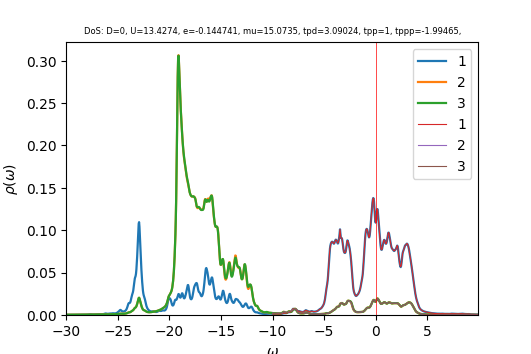

Source data for this figure (header and first rows):
w	up_1	up_2	up_3	down_1	down_2	down_3	cumul_up_1	cumul_up_2	cumul_up_3	cumul_down_1	cumul_down_2	cumul_down_3	
-30	0.0002331	0.0002839	0.0002839	4.34523e-05	2.50919e-05	2.50919e-05	0	0	0	0	0	0
-29.96	0.0002297	0.0002853	0.0002854	4.35566e-05	2.51375e-05	2.51375e-05	8.61449e-06	1.06996e-05	1.07021e-05	1.63337e-06	9.42654e-07	9.42654e-07
-29.93	0.000226	0.0002868	0.0002868	4.36613e-05	2.51832e-05	2.51832e-05	1.70907e-05	2.14536e-05	2.14583e-05	3.27067e-06	1.88702e-06	1.88702e-06
-29.89	0.0002231	0.0002883	0.0002883	4.37665e-05	2.5229e-05	2.5229e-05	2.54568e-05	3.22646e-05	3.22712e-05	4.91191e-06	2.83311e-06	2.83311e-06
-29.85	0.0002213	0.0002899	0.0002899	4.3872e-05	2.5275e-05	2.5275e-05	3.37551e-05	4.3136e-05	4.31443e-05	6.55711e-06	3.78093e-06	3.78093e-06
-29.81	0.0002206	0.0002916	0.0002916	4.39779e-05	2.53211e-05	2.53211e-05	4.2026e-05	5.40711e-05	5.40807e-05	8.20629e-06	4.73047e-06	4.73047e-06
-29.77	0.0002207	0.0002934	0.0002934	4.40842e-05	2.53674e-05	2.53674e-05	5.03037e-05	6.50727e-05	6.50834e-05	9.85944e-06	5.68175e-06	5.68175e-06
-29.74	0.0002217	0.0002952	0.0002952	4.41909e-05	2.54138e-05	2.54138e-05	5.86162e-05	7.61432e-05	7.61548e-05	1.15166e-05	6.63476e-06	6.63476e-06
-29.7	0.0002232	0.0002971	0.0002971	4.4298e-05	2.54603e-05	2.54603e-05	6.69877e-05	8.72848e-05	8.72971e-05	1.31778e-05	7.58953e-06	7.58952e-06
-29.66	0.0002254	0.0002991	0.0002991	4.44056e-05	2.5507e-05	2.5507e-05	7.54406e-05	9.84994e-05	9.85124e-05	1.4843e-05	8.54604e-06	8.54604e-06
-29.62	0.0002282	0.0003011	0.0003011	4.45135e-05	2.55538e-05	2.55538e-05	8.39969e-05	0.0001098	0.0001098	1.65122e-05	9.5043e-06	9.5043e-06
-29.59	0.0002315	0.0003031	0.0003031	4.46219e-05	2.56007e-05	2.56007e-05	9.26794e-05	0.0001212	0.0001212	1.81856e-05	1.04643e-05	1.04643e-05
-29.55	0.0002355	0.0003052	0.0003052	4.47306e-05	2.56477e-05	2.56477e-05	0.0001015	0.0001326	0.0001326	1.9863e-05	1.14261e-05	1.14261e-05
-29.51	0.00024	0.0003074	0.0003074	4.48398e-05	2.56949e-05	2.56949e-05	0.0001105	0.0001441	0.0001441	2.15445e-05	1.23897e-05	1.23897e-05
-29.48	0.0002447	0.0003096	0.0003096	4.49493e-05	2.57423e-05	2.57423e-05	0.0001197	0.0001557	0.0001558	2.32301e-05	1.3355e-05	1.3355e-05
-29.44	0.0002489	0.0003118	0.0003118	4.50593e-05	2.57898e-05	2.57898e-05	0.000129	0.0001674	0.0001674	2.49198e-05	1.43221e-05	1.43221e-05
-29.4	0.0002527	0.000314	0.000314	4.51697e-05	2.58374e-05	2.58374e-05	0.0001385	0.0001792	0.0001792	2.66136e-05	1.5291e-05	1.5291e-05
-29.36	0.0002565	0.0003162	0.0003163	4.52805e-05	2.58851e-05	2.58851e-05	0.0001481	0.0001911	0.0001911	2.83117e-05	1.62617e-05	1.62617e-05
-29.32	0.0002612	0.0003186	0.0003186	4.53917e-05	2.5933e-05	2.5933e-05	0.0001579	0.000203	0.000203	3.00138e-05	1.72342e-05	1.72342e-05
-29.29	0.0002674	0.000321	0.0003211	4.55033e-05	2.5981e-05	2.5981e-05	0.0001679	0.000215	0.0002151	3.17202e-05	1.82085e-05	1.82085e-05
-29.25	0.0002748	0.0003236	0.0003237	4.56154e-05	2.60292e-05	2.60292e-05	0.0001782	0.0002272	0.0002272	3.34308e-05	1.91846e-05	1.91846e-05
-29.21	0.000282	0.0003261	0.0003262	4.57279e-05	2.60775e-05	2.60775e-05	0.0001888	0.0002394	0.0002394	3.51456e-05	2.01625e-05	2.01625e-05
-29.18	0.0002872	0.0003286	0.0003287	4.58409e-05	2.6126e-05	2.6126e-05	0.0001996	0.0002517	0.0002518	3.68646e-05	2.11422e-05	2.11422e-05
-29.14	0.0002895	0.0003309	0.000331	4.59543e-05	2.61746e-05	2.61746e-05	0.0002104	0.0002641	0.0002642	3.85879e-05	2.21238e-05	2.21238e-05
-29.1	0.0002901	0.0003331	0.0003332	4.60682e-05	2.62233e-05	2.62233e-05	0.0002213	0.0002766	0.0002767	4.03155e-05	2.31071e-05	2.31071e-05
-29.06	0.0002914	0.0003354	0.0003354	4.61825e-05	2.62722e-05	2.62722e-05	0.0002323	0.0002892	0.0002893	4.20473e-05	2.40924e-05	2.40924e-05
-29.02	0.0002945	0.0003378	0.0003379	4.62972e-05	2.63212e-05	2.63212e-05	0.0002433	0.0003019	0.0003019	4.37835e-05	2.50794e-05	2.50794e-05
-28.99	0.0003002	0.0003405	0.0003405	4.64123e-05	2.63704e-05	2.63704e-05	0.0002546	0.0003146	0.0003147	4.55239e-05	2.60683e-05	2.60683e-05
-28.95	0.0003081	0.0003433	0.0003434	4.65278e-05	2.64197e-05	2.64197e-05	0.0002661	0.0003275	0.0003276	4.72687e-05	2.7059e-05	2.7059e-05
-28.91	0.0003171	0.0003462	0.0003463	4.66438e-05	2.64692e-05	2.64692e-05	0.000278	0.0003405	0.0003406	4.90179e-05	2.80516e-05	2.80516e-05
-28.88	0.0003246	0.0003491	0.0003491	4.67602e-05	2.65188e-05	2.65188e-05	0.0002902	0.0003536	0.0003536	5.07714e-05	2.90461e-05	2.90461e-05
-28.84	0.0003279	0.0003516	0.0003517	4.68771e-05	2.65686e-05	2.65686e-05	0.0003025	0.0003668	0.0003668	5.25293e-05	3.00424e-05	3.00424e-05
-28.8	0.0003271	0.0003538	0.0003539	4.69945e-05	2.66185e-05	2.66185e-05	0.0003147	0.00038	0.0003801	5.42916e-05	3.10406e-05	3.10406e-05
-28.76	0.0003249	0.0003559	0.000356	4.71124e-05	2.66685e-05	2.66685e-05	0.0003269	0.0003934	0.0003935	5.60583e-05	3.20407e-05	3.20407e-05
-28.73	0.0003236	0.0003581	0.0003582	4.72307e-05	2.67187e-05	2.67187e-05	0.0003391	0.0004068	0.0004069	5.78294e-05	3.30426e-05	3.30426e-05
-28.69	0.0003244	0.0003605	0.0003606	4.73493e-05	2.67691e-05	2.67691e-05	0.0003512	0.0004203	0.0004204	5.9605e-05	3.40465e-05	3.40465e-05
-28.65	0.0003274	0.0003631	0.0003632	4.74684e-05	2.68196e-05	2.68196e-05	0.0003635	0.000434	0.000434	6.13851e-05	3.50522e-05	3.50522e-05
-28.61	0.0003328	0.0003659	0.000366	4.7588e-05	2.68703e-05	2.68702e-05	0.000376	0.0004477	0.0004478	6.31696e-05	3.60598e-05	3.60598e-05
-28.57	0.0003407	0.0003689	0.000369	4.7708e-05	2.69211e-05	2.69211e-05	0.0003888	0.0004615	0.0004616	6.49587e-05	3.70694e-05	3.70694e-05
-28.54	0.0003513	0.0003722	0.0003722	4.78285e-05	2.6972e-05	2.6972e-05	0.0004019	0.0004755	0.0004755	6.67523e-05	3.80808e-05	3.80808e-05
-28.5	0.0003652	0.0003757	0.0003757	4.79496e-05	2.70231e-05	2.70231e-05	0.0004156	0.0004895	0.0004896	6.85504e-05	3.90942e-05	3.90942e-05
-28.46	0.0003832	0.0003795	0.0003796	4.80711e-05	2.70744e-05	2.70744e-05	0.00043	0.0005038	0.0005039	7.0353e-05	4.01095e-05	4.01095e-05
-28.43	0.0004058	0.0003837	0.0003838	4.81931e-05	2.71258e-05	2.71258e-05	0.0004452	0.0005182	0.0005183	7.21603e-05	4.11267e-05	4.11267e-05
-28.39	0.0004327	0.0003881	0.0003883	4.83156e-05	2.71774e-05	2.71774e-05	0.0004614	0.0005327	0.0005328	7.39721e-05	4.21458e-05	4.21458e-05
-28.35	0.0004608	0.0003927	0.000393	4.84386e-05	2.72291e-05	2.72291e-05	0.0004787	0.0005474	0.0005476	7.57885e-05	4.31669e-05	4.31669e-05
-28.31	0.0004846	0.0003969	0.0003974	4.85621e-05	2.7281e-05	2.7281e-05	0.0004969	0.0005623	0.0005625	7.76096e-05	4.419e-05	4.419e-05
-28.27	0.0005001	0.0004005	0.0004011	4.86861e-05	2.73331e-05	2.73331e-05	0.0005157	0.0005774	0.0005775	7.94353e-05	4.5215e-05	4.5215e-05
-28.24	0.0005081	0.0004037	0.0004043	4.88106e-05	2.73853e-05	2.73853e-05	0.0005347	0.0005925	0.0005927	8.12657e-05	4.62419e-05	4.62419e-05
-28.2	0.0005109	0.0004067	0.0004072	4.89356e-05	2.74376e-05	2.74376e-05	0.0005539	0.0006077	0.0006079	8.31008e-05	4.72708e-05	4.72708e-05
-28.16	0.0005092	0.0004095	0.0004099	4.90611e-05	2.74902e-05	2.74901e-05	0.000573	0.0006231	0.0006233	8.49406e-05	4.83017e-05	4.83017e-05
-28.12	0.0005056	0.0004124	0.0004127	4.91872e-05	2.75428e-05	2.75428e-05	0.0005919	0.0006386	0.0006388	8.67851e-05	4.93346e-05	4.93346e-05
-28.09	0.0005051	0.0004157	0.0004159	4.93138e-05	2.75957e-05	2.75957e-05	0.0006109	0.0006541	0.0006544	8.86344e-05	5.03694e-05	5.03694e-05
-28.05	0.0005117	0.0004195	0.0004197	4.94409e-05	2.76487e-05	2.76487e-05	0.00063	0.0006699	0.0006701	9.04884e-05	5.14062e-05	5.14062e-05
-28.01	0.0005277	0.0004241	0.0004242	4.95686e-05	2.77018e-05	2.77018e-05	0.0006498	0.0006858	0.000686	9.23473e-05	5.2445e-05	5.2445e-05
-27.98	0.0005548	0.0004296	0.0004297	4.96968e-05	2.77552e-05	2.77552e-05	0.0006706	0.0007019	0.0007021	9.42109e-05	5.34859e-05	5.34859e-05
-27.94	0.000595	0.0004362	0.0004363	4.98255e-05	2.78087e-05	2.78087e-05	0.000693	0.0007182	0.0007185	9.60794e-05	5.45287e-05	5.45287e-05
-27.9	0.0006511	0.0004441	0.0004442	4.99548e-05	2.78623e-05	2.78623e-05	0.0007174	0.0007349	0.0007352	9.79527e-05	5.55735e-05	5.55735e-05
-27.86	0.0007252	0.0004536	0.0004537	5.00845e-05	2.79161e-05	2.79161e-05	0.0007446	0.0007519	0.0007522	9.98308e-05	5.66204e-05	5.66204e-05
-27.82	0.0008158	0.0004645	0.0004646	5.02147e-05	2.79701e-05	2.79701e-05	0.0007752	0.0007693	0.0007696	0.0001017	5.76693e-05	5.76693e-05
-27.79	0.0009116	0.0004758	0.0004759	5.03453e-05	2.80243e-05	2.80243e-05	0.0008093	0.0007872	0.0007874	0.0001036	5.87202e-05	5.87202e-05
... 1,007 more rows
